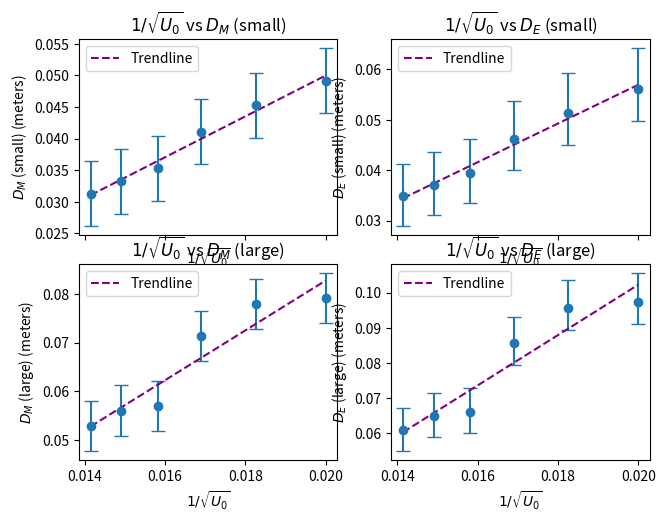

Here is the Python script that generated this plot:
import numpy as np
import matplotlib.pyplot as plt

# Current units: pixels
# Format: d[0 = small, 1 = large][voltage][0 = inner, 1 = outer]
diameter_measured = np.array([
    [[570, 646], [567, 725], [623, 750], [730, 866], [800, 962], [861, 1051]],
    [[968, 1090], [1034, 1147], [1036, 1183], [1311, 1461], [1405, 1624], [1476, 1600]]
])
diameter_error = 100

voltages = np.array(np.arange(5000, 2500 - 1, -500)) #-1 to include 2500
voltages_inv_sqrt = 1 / np.sqrt(voltages)

# New units: m
diameter_measured = diameter_measured / 19440
diameter_measured_error = 100 / 19440

# Average inner and outer
# New format: d[0 = small, 1 = large][voltage]
diameter_measured = np.average(diameter_measured, axis=2)

# Find actual diameter
L = 138 / 1000
r = 63 / 1000
diameter_actual = L * diameter_measured / (r + np.sqrt(r**2 - diameter_measured**2 / 4))
diameter_actual_error = (((L * (r + np.sqrt(r**2 - diameter_measured**2 / 4)) + diameter_measured**2 / (2 * np.sqrt(r**2 - diameter_measured**2 / 4)) / 2 * L)/ (r + np.sqrt(r**2 - diameter_measured**2 / 4))**2) * diameter_measured_error)

fig, axs = plt.subplots(len(diameter_measured), 2, sharex='all')
fig.tight_layout()
for size in range(len(diameter_measured)):
    ax = axs[size][0]
    size_name = 'small' if size == 0 else 'large'

    ax.set_xlabel(r'$1/\sqrt{U_0}$')
    ax.set_ylabel(f'$D_M$ ({size_name}) (meters)')
    ax.set_title(r'$1/\sqrt{U_0}$ ' + f'vs $D_M$ ({size_name})')
    #ax.scatter(voltages_inv_sqrt, diameter_measured[size], label='Data')
    ax.errorbar(voltages_inv_sqrt, diameter_measured[size], fmt='o', yerr=diameter_measured_error, capsize=5)

    # Trendlines
    line = np.polynomial.Polynomial.fit(voltages_inv_sqrt, diameter_measured[size], deg=1)
    ax.plot(voltages_inv_sqrt, line(voltages_inv_sqrt), label='Trendline', linestyle='--', color='purple')
    ax.legend()

    ax=axs[size][1]
    ax.set_xlabel(r'$1/\sqrt{U_0}$')
    ax.set_ylabel(f'$D_E$ ({size_name}) (meters)')
    ax.set_title(r'$1/\sqrt{U_0}$ ' + f'vs $D_E$ ({size_name})')
    #ax.scatter(voltages_inv_sqrt, diameter_measured[size], label='Data')
    ax.errorbar(voltages_inv_sqrt, diameter_actual[size], fmt='o', yerr=diameter_actual_error, capsize=5)

    # Trendlines
    line = np.polynomial.Polynomial.fit(voltages_inv_sqrt, diameter_actual[size], deg=1)
    ax.plot(voltages_inv_sqrt, line(voltages_inv_sqrt), label='Trendline', linestyle='--', color='purple')
    ax.legend()

plt.show()